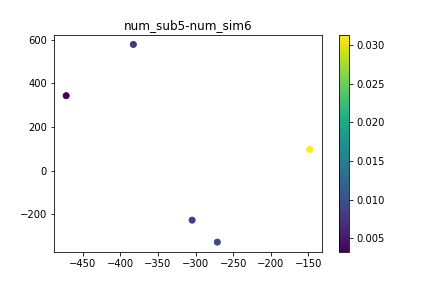

Values plotted in this chart, from the file beside it:
, time, x, y, subsidence
0, 0.0, -472.2, 343.4, 0.0
1, 0.0, -271.1, -326.9, 0.0
2, 0.0, -382.8, 578.1, 0.0
3, 0.0, -304.6, -226.4, 0.0
4, 0.0, -148.2, 97.62, 0.0
5, 12.0, -472.2, 343.4, 0.000806
6, 12.0, -271.1, -326.9, 0.0009695
7, 12.0, -382.8, 578.1, 0.0006671
8, 12.0, -304.6, -226.4, 0.001204
9, 12.0, -148.2, 97.62, 0.00264
10, 24.0, -472.2, 343.4, 0.0003097
11, 24.0, -271.1, -326.9, 0.001988
12, 24.0, -382.8, 578.1, 0.0003585
13, 24.0, -304.6, -226.4, 0.002787
14, 24.0, -148.2, 97.62, 0.006729
15, 36.0, -472.2, 343.4, 0.0004916
16, 36.0, -271.1, -326.9, 0.002372
17, 36.0, -382.8, 578.1, 0.001561
18, 36.0, -304.6, -226.4, 0.004097
19, 36.0, -148.2, 97.62, 0.008832
20, 48.0, -472.2, 343.4, 0.002835
21, 48.0, -271.1, -326.9, 0.004566
22, 48.0, -382.8, 578.1, 0.002139
23, 48.0, -304.6, -226.4, 0.004951
24, 48.0, -148.2, 97.62, 0.0118
25, 60.0, -472.2, 343.4, 0.002518
26, 60.0, -271.1, -326.9, 0.003668
27, 60.0, -382.8, 578.1, 0.002229
28, 60.0, -304.6, -226.4, 0.00409
29, 60.0, -148.2, 97.62, 0.01433
30, 72.0, -472.2, 343.4, 0.005192
31, 72.0, -271.1, -326.9, 0.007161
32, 72.0, -382.8, 578.1, 0.002963
33, 72.0, -304.6, -226.4, 0.00402
34, 72.0, -148.2, 97.62, 0.01666
35, 96.0, -472.2, 343.4, 0.001086
36, 96.0, -271.1, -326.9, 0.008617
37, 96.0, -382.8, 578.1, 0.006506
38, 96.0, -304.6, -226.4, 0.009586
39, 96.0, -148.2, 97.62, 0.02203
40, 108.0, -472.2, 343.4, 0.002646
41, 108.0, -271.1, -326.9, 0.004061
42, 108.0, -382.8, 578.1, 0.002188
43, 108.0, -304.6, -226.4, 0.01146
44, 108.0, -148.2, 97.62, 0.02378
45, 120.0, -472.2, 343.4, 0.002471
46, 120.0, -271.1, -326.9, 0.007228
47, 120.0, -382.8, 578.1, 0.006259
48, 120.0, -304.6, -226.4, 0.01378
49, 120.0, -148.2, 97.62, 0.03137
50, 132.0, -472.2, 343.4, 0.003228
51, 132.0, -271.1, -326.9, 0.009471
52, 132.0, -382.8, 578.1, 0.007606
53, 132.0, -304.6, -226.4, 0.008477
54, 132.0, -148.2, 97.62, 0.03136
